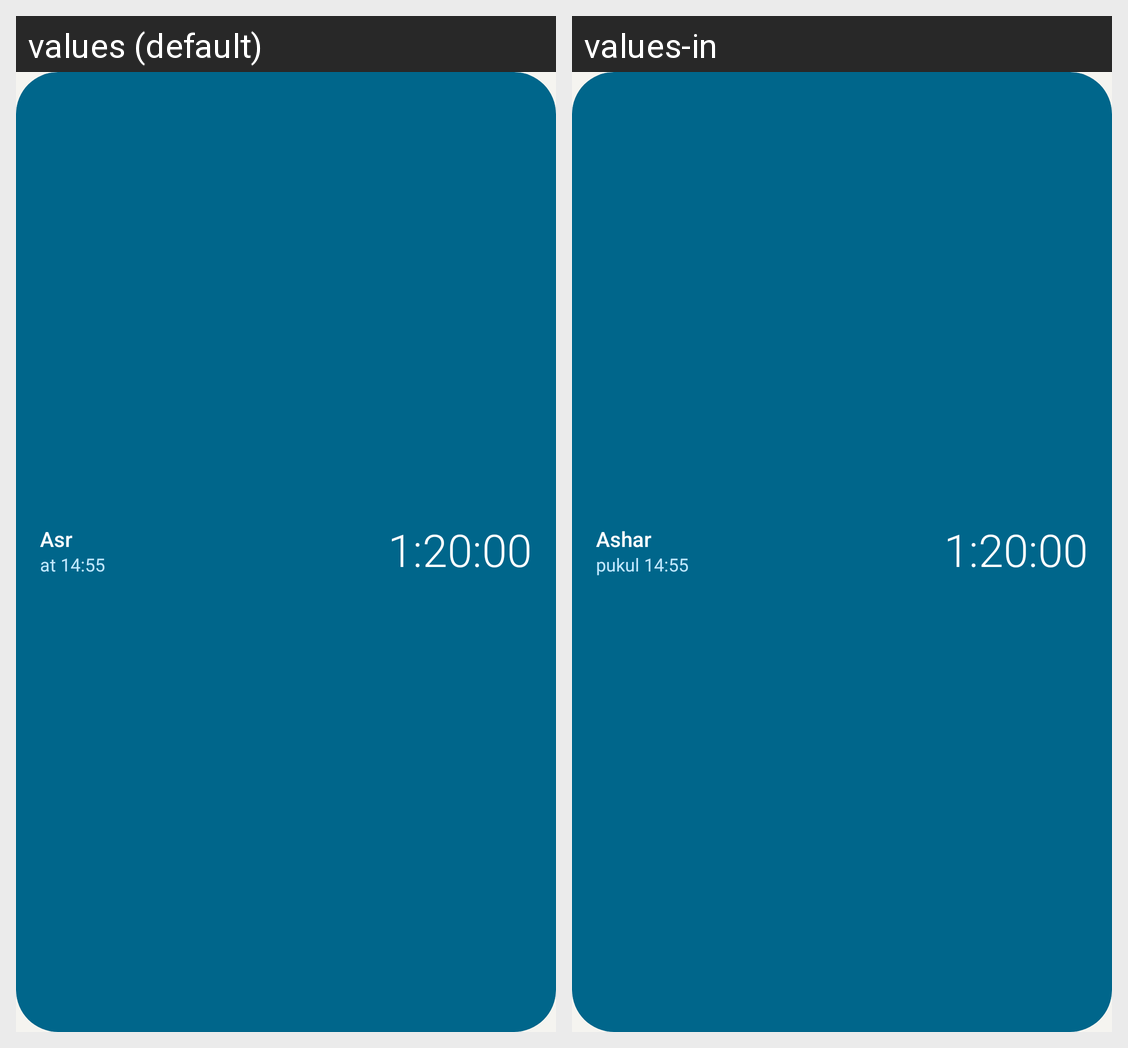

The Android screen above is rendered under two locales of the same app. Produce the string resources it draws, with the default and per-locale values.
Android screen res/layout/widget_countdown_preview.xml rendered under 2 locales, left to right: values (default), values-in. Device: Nexus 5 (rendered at 1080×1920; each locale shown at half size, 540×960, under a caption strip naming it); theme Theme.WaktuSholat.
Strings drawn on this screen, with the default value and each locale's value (text and hints the layout hard-codes, and strings that could not be matched under every locale, appear in the picture but are not listed):

prayer_asr
  values: Asr
  values-in: Ashar

sample_at_time
  values: at 14:55
  values-in: pukul 14:55

sample_clock
  values: 1:20:00
  values-in: 1:20:00  [not translated; the default value is used]
